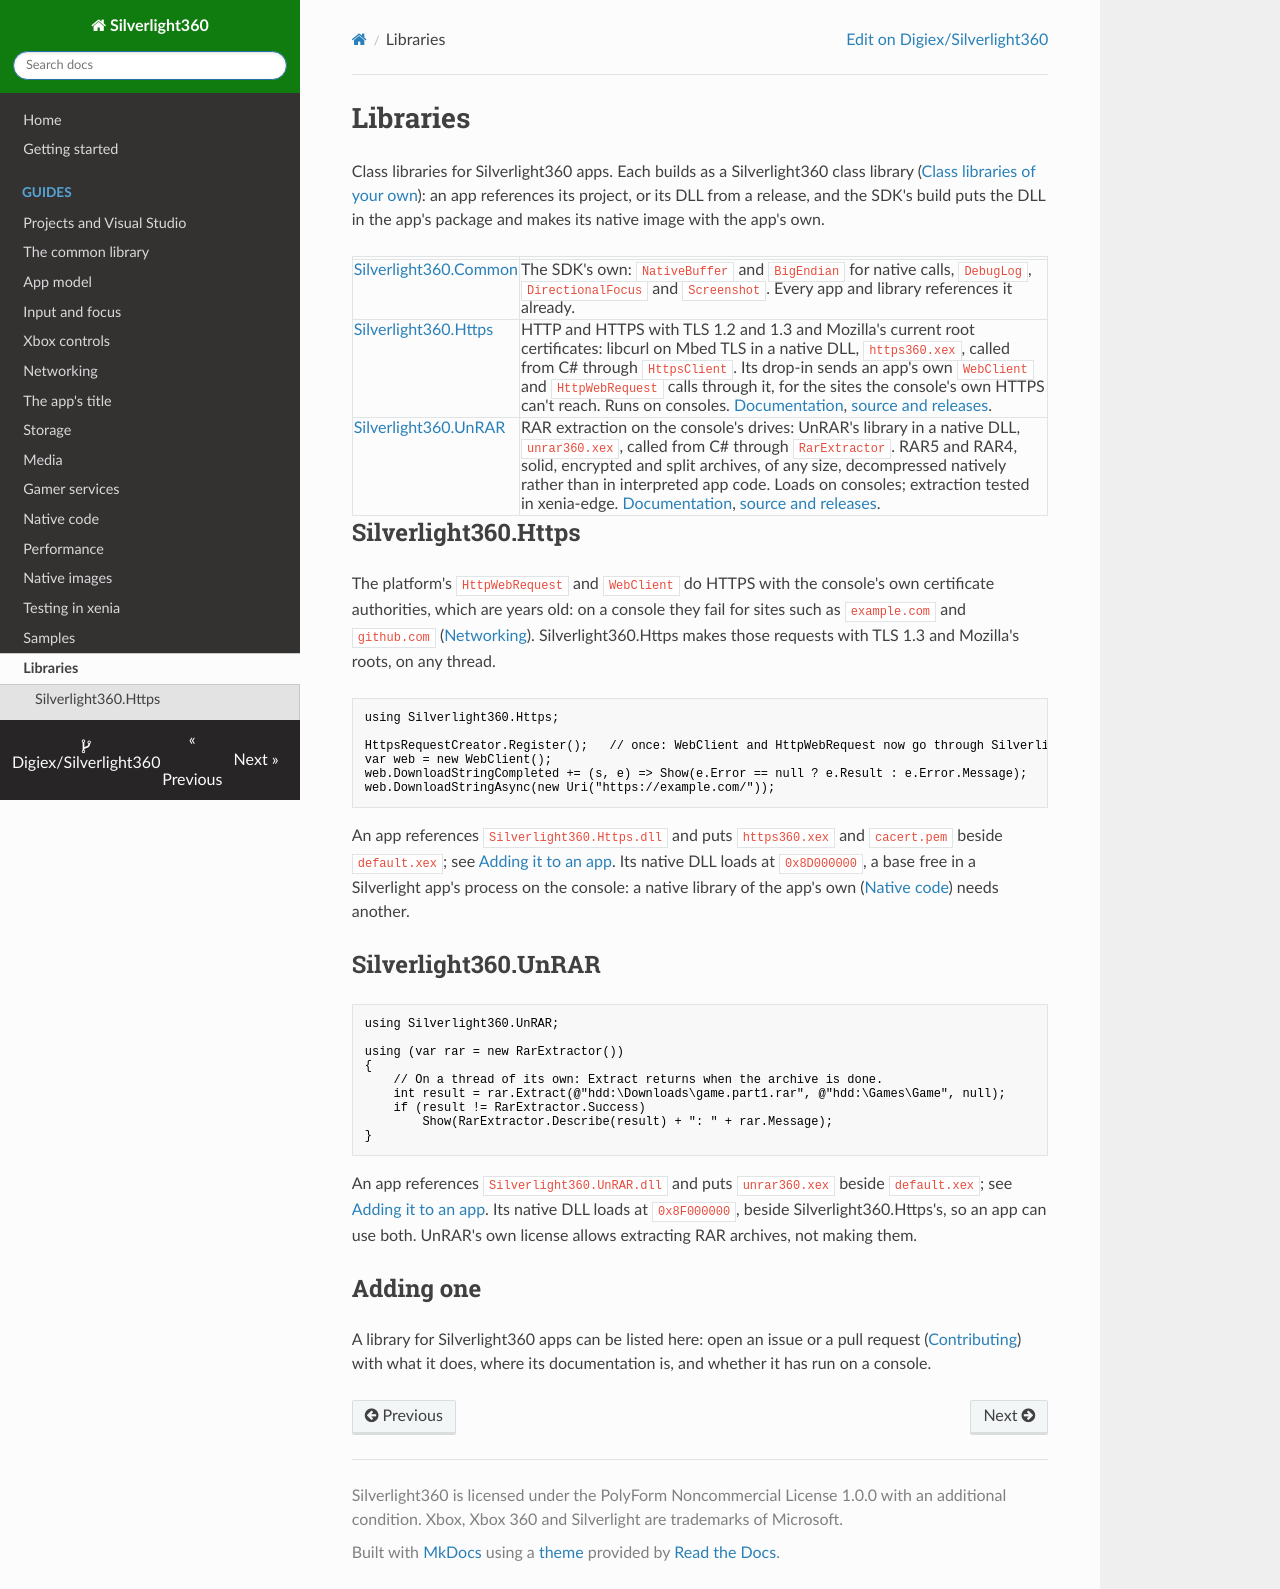

repository: Digiex/Silverlight360 · page: libraries/index.html · generator: mkdocs

# Libraries

Class libraries for Silverlight360 apps. Each builds as a Silverlight360 class library ([Class libraries of your own](common-library.md#class-libraries-of-your-own)): an app references its project, or its DLL from a release, and the SDK's build puts the DLL in the app's package and makes its native image with the app's own.

| | |
|---|---|
| [Silverlight360.Common](common-library.md) | The SDK's own: `NativeBuffer` and `BigEndian` for native calls, `DebugLog`, `DirectionalFocus` and `Screenshot`. Every app and library references it already. |
| [Silverlight360.Https](https://digiex.github.io/Silverlight360.Https/) | HTTP and HTTPS with TLS 1.2 and 1.3 and Mozilla's current root certificates: libcurl on Mbed TLS in a native DLL, `https360.xex`, called from C# through `HttpsClient`. Its drop-in sends an app's own `WebClient` and `HttpWebRequest` calls through it, for the sites the console's own HTTPS can't reach. Runs on consoles. [Documentation](https://digiex.github.io/Silverlight360.Https/), [source and releases](https://github.com/Digiex/Silverlight360.Https). |
| [Silverlight360.UnRAR](https://digiex.github.io/Silverlight360.UnRAR/) | RAR extraction on the console's drives: UnRAR's library in a native DLL, `unrar360.xex`, called from C# through `RarExtractor`. RAR5 and RAR4, solid, encrypted and split archives, of any size, decompressed natively rather than in interpreted app code. Loads on consoles; extraction tested in xenia-edge. [Documentation](https://digiex.github.io/Silverlight360.UnRAR/), [source and releases](https://github.com/Digiex/Silverlight360.UnRAR). |

## Silverlight360.Https

The platform's `HttpWebRequest` and `WebClient` do HTTPS with the console's own certificate authorities, which are years old: on a console they fail for sites such as `example.com` and `github.com` ([Networking](networking.md)). Silverlight360.Https makes those requests with TLS 1.3 and Mozilla's roots, on any thread.

```csharp
using Silverlight360.Https;

HttpsRequestCreator.Register();   // once: WebClient and HttpWebRequest now go through Silverlight360.Https
var web = new WebClient();
web.DownloadStringCompleted += (s, e) => Show(e.Error == null ? e.Result : e.Error.Message);
web.DownloadStringAsync(new Uri("https://example.com/"));
```

An app references `Silverlight360.Https.dll` and puts `https360.xex` and `cacert.pem` beside `default.xex`; see [Adding it to an app](https://digiex.github.io/Silverlight360.Https/using/). Its native DLL loads at `0x8D000000`, a base free in a Silverlight app's process on the console: a native library of the app's own ([Native code](native-code.md)) needs another.

## Silverlight360.UnRAR

```csharp
using Silverlight360.UnRAR;

using (var rar = new RarExtractor())
{
    // On a thread of its own: Extract returns when the archive is done.
    int result = rar.Extract(@"hdd:\Downloads\game.part1.rar", @"hdd:\Games\Game", null);
    if (result != RarExtractor.Success)
        Show(RarExtractor.Describe(result) + ": " + rar.Message);
}
```

An app references `Silverlight360.UnRAR.dll` and puts `unrar360.xex` beside `default.xex`; see [Adding it to an app](https://digiex.github.io/Silverlight360.UnRAR/using/). Its native DLL loads at `0x8F000000`, beside Silverlight360.Https's, so an app can use both. UnRAR's own license allows extracting RAR archives, not making them.

## Adding one

A library for Silverlight360 apps can be listed here: open an issue or a pull request ([Contributing](contributing.md)) with what it does, where its documentation is, and whether it has run on a console.
